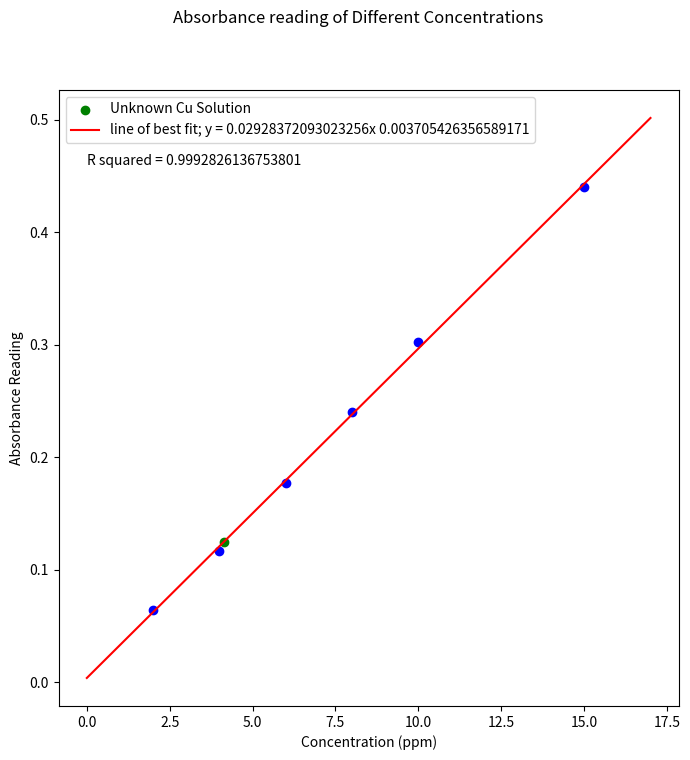

This figure's Python source:
#This code produces the Beer Graph for the spectroscopy lab
import matplotlib.pyplot as plt
import numpy as np

#Data
Concentration=np.array([2, 4, 6, 8, 10, 15])
Absorbance=np.array([0.064, 0.117, 0.177, 0.240, 0.302, 0.440])

#Plot
figAbsorb, axg =plt.subplots(figsize=(8,8))
plt.scatter(Concentration, Absorbance, color='b')
plt.xlabel('Concentration (ppm)')
plt.ylabel('Absorbance Reading')

#X intercept and Slope
m, b = np.polyfit(Concentration, Absorbance, 1)
xseq = np.linspace(0,17, num=100)

#Unknown Cu solution
#y=mx+b
y=0.125
UnkCon=(y-b)/m

#Plot Unknown
plt.scatter(UnkCon, y, color='g', label='Unknown Cu Solution')
UnkStr="line of best fit; y = "+str(m)+"x "+str(b)

#Regression Line
axg.plot(xseq, m * xseq + b, color='r', label=UnkStr)

#R^2 Value
actual=[m*Concentration[0]+b,m*Concentration[1]+b, m*Concentration[2]+b, m*Concentration[3]+b, m*Concentration[4]+b, m*Concentration[5]+b]
corr_matrix=np.corrcoef(actual, Absorbance)
corr= corr_matrix[0,1]
R_sq = corr**2
Rstr="R squared = "+str(R_sq)
axg.text(0,0.46,Rstr)

#ScatterPlot Graph
figAbsorb.suptitle('Absorbance reading of Different Concentrations')
axg.legend()
plt.show()
